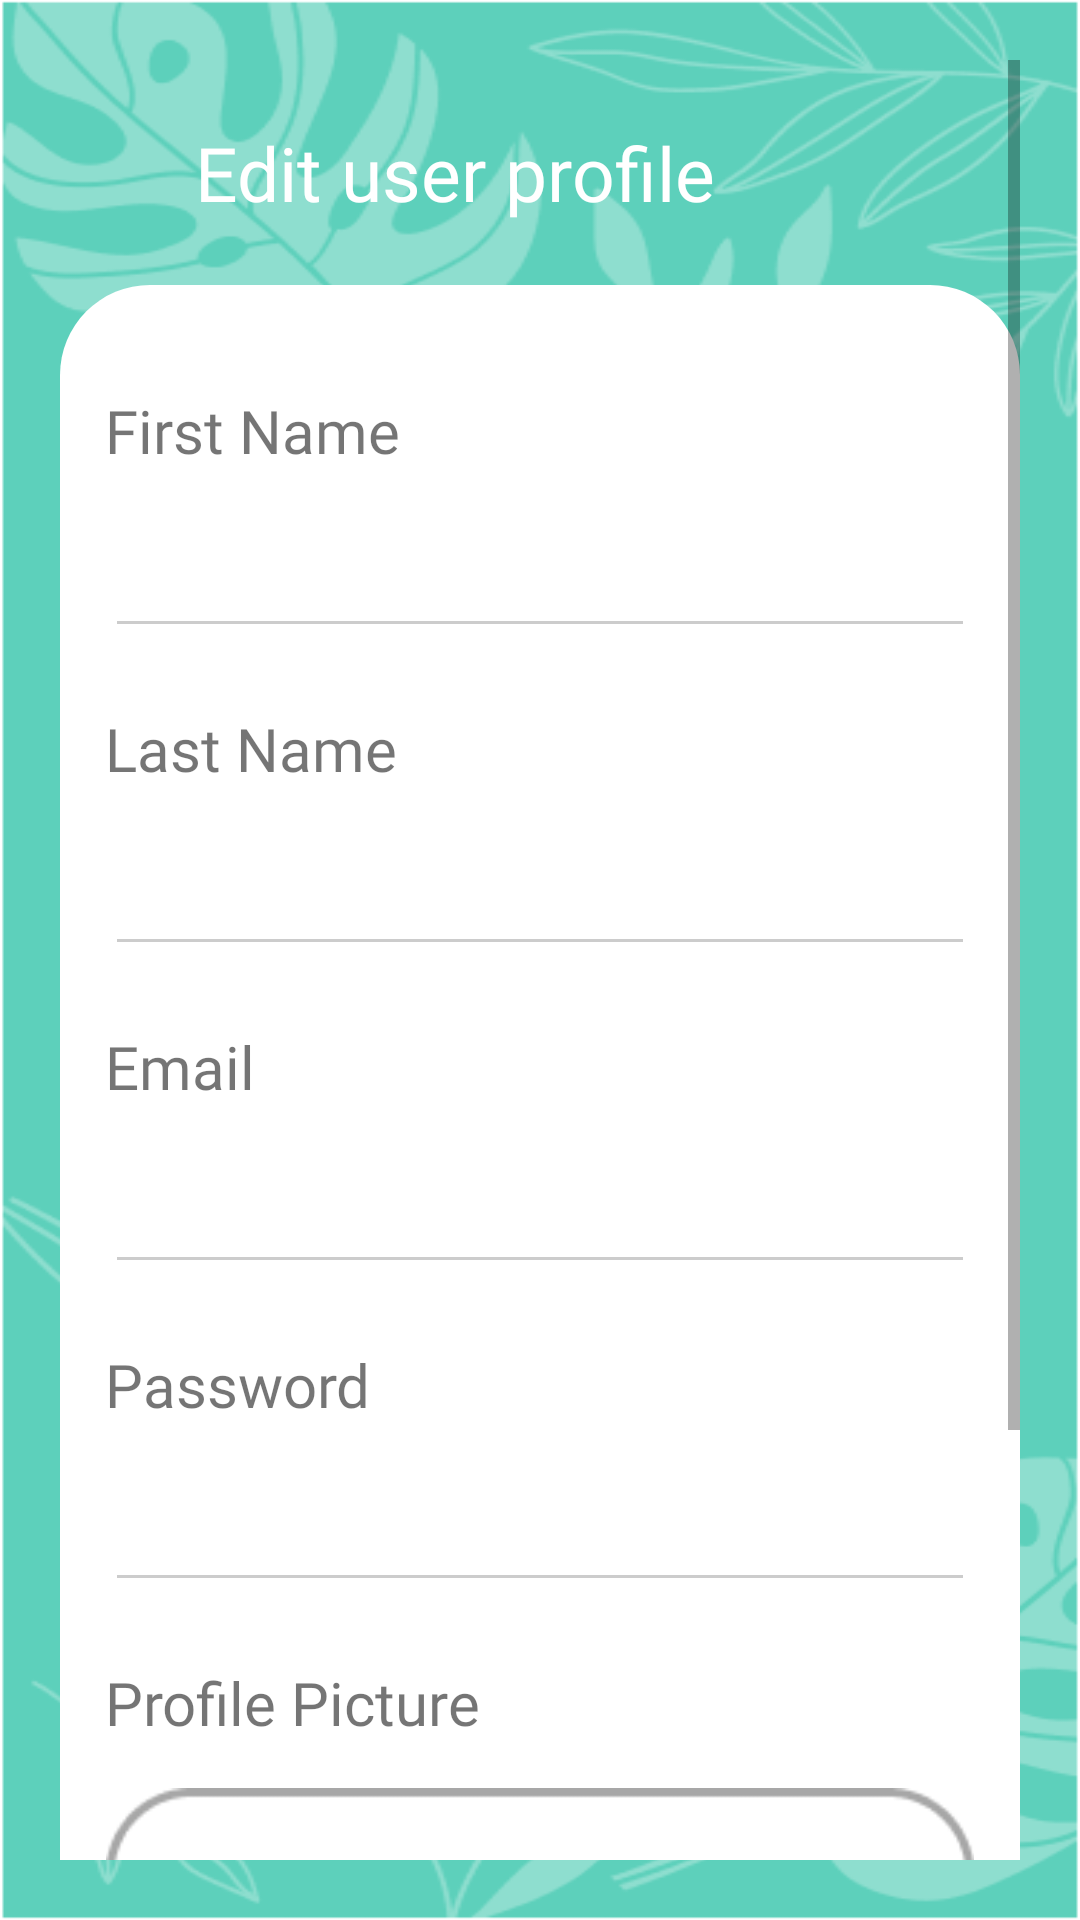

Layout XML and referenced resources for this Android screen:
<!-- AndroidManifest.xml: application theme AppTheme -->
<!-- res/layout/fragment_edit_profile.xml -->
<?xml version="1.0" encoding="utf-8"?>
<ScrollView xmlns:android="http://schemas.android.com/apk/res/android"
    xmlns:tools="http://schemas.android.com/tools"
    android:layout_width="match_parent"
    android:layout_height="match_parent"
    android:background="@drawable/mainbg"
    android:padding="20dp"
    tools:context=".profile.EditProfileFragment">

    <LinearLayout
        android:orientation="vertical"
        android:layout_width="match_parent"
        android:layout_height="wrap_content">

        <LinearLayout
            android:layout_width="match_parent"
            android:layout_marginBottom="20dp"
            android:layout_marginTop="20dp"
            android:orientation="horizontal"
            android:layout_height="wrap_content">

            <ImageView
                android:layout_width="35dp"
                android:layout_height="35dp"
                android:src="@drawable/ic_round_edit_24" />

            <TextView
                android:gravity="center_vertical"
                android:layout_width="match_parent"
                android:layout_height="match_parent"
                android:layout_marginLeft="10dp"
                android:text="Edit user profile"
                android:textSize="25dp"
                android:textColor="@color/white"
                android:fontFamily="@font/font_family"/>
        </LinearLayout>
        <LinearLayout
            android:layout_width="match_parent"
            android:background="@drawable/rounded_all_border_linearlayout"
            android:orientation="vertical"
            android:padding="15dp"
            android:layout_height="match_parent">

            <TextView
                android:layout_width="match_parent"
                android:layout_height="wrap_content"
                android:layout_marginTop="20dp"
                android:fontFamily="@font/font_family"
                android:text="First Name"
                android:textSize="20dp"/>

            <EditText
                android:id="@+id/edit_profile_firstname"
                android:layout_marginTop="15dp"
                android:layout_width="match_parent"
                android:layout_height="wrap_content"
                android:backgroundTint="@color/light_gray"
                android:textSize="20dp"
                android:fontFamily="@font/font_family"/>

            <TextView
                android:layout_width="match_parent"
                android:layout_height="wrap_content"
                android:layout_marginTop="20dp"
                android:fontFamily="@font/font_family"
                android:text="Last Name"
                android:textSize="20dp"/>

            <EditText
                android:id="@+id/edit_profile_lastname"
                android:layout_marginTop="15dp"
                android:layout_width="match_parent"
                android:layout_height="wrap_content"
                android:backgroundTint="@color/light_gray"
                android:textSize="20dp"
                android:fontFamily="@font/font_family"/>

            <TextView
                android:layout_width="match_parent"
                android:layout_height="wrap_content"
                android:layout_marginTop="20dp"
                android:fontFamily="@font/font_family"
                android:text="Email"
                android:textSize="20dp"/>

            <EditText
                android:id="@+id/edit_profile_email"
                android:layout_marginTop="15dp"
                android:layout_width="match_parent"
                android:layout_height="wrap_content"
                android:textSize="20dp"
                android:backgroundTint="@color/light_gray"
                android:fontFamily="@font/font_family"/>

            <TextView
                android:layout_width="match_parent"
                android:layout_height="wrap_content"
                android:layout_marginTop="20dp"
                android:fontFamily="@font/font_family"
                android:text="Password"
                android:textSize="20dp"/>

            <EditText
                android:id="@+id/edit_profile_password"
                android:layout_marginTop="15dp"
                android:layout_width="match_parent"
                android:layout_height="wrap_content"
                android:inputType="textPassword"
                android:backgroundTint="@color/light_gray"
                android:textSize="20dp"
                android:fontFamily="@font/font_family"/>

            <TextView
                android:layout_width="match_parent"
                android:layout_height="wrap_content"
                android:layout_marginTop="20dp"
                android:fontFamily="@font/font_family"
                android:text="Profile Picture"
                android:textSize="20dp"/>

            <ImageButton
                android:id="@+id/edit_profile_insert_image"
                android:layout_width="match_parent"
                android:layout_height="wrap_content"
                android:layout_marginTop="15dp"
                android:adjustViewBounds="true"
                android:background="@null"
                android:backgroundTint="@null"
                android:padding="0dp"
                android:scaleType="fitCenter"
                android:src="@drawable/icon_insert_image"/>

            <LinearLayout
                android:layout_width="match_parent"
                android:layout_height="wrap_content"
                android:layout_marginTop="20dp">

                <Button
                    android:id="@+id/updateProfileBtnReset"
                    android:layout_width="150dp"
                    android:layout_height="wrap_content"
                    android:fontFamily="@font/font_family"
                    android:background="@drawable/rounded_button_cancel"
                    android:textColor="@color/black"
                    android:textAllCaps="false"
                    android:textSize="22dp"
                    android:text="Cancel"/>

                <View
                    android:layout_width="0dp"
                    android:layout_height="0dp"
                    android:layout_weight="1"
                    />

                <Button
                    android:id="@+id/updateProfileBtnSubmit"
                    android:layout_width="150dp"
                    android:layout_height="wrap_content"
                    android:fontFamily="@font/font_family"
                    android:background="@drawable/rounded_button"
                    android:textColor="@color/black"
                    android:textAllCaps="false"
                    android:textSize="22dp"
                    android:text="Save"/>
            </LinearLayout>
        </LinearLayout>
    </LinearLayout>

</ScrollView>
<!-- resources referenced by this layout -->
<resources>
  <color name="black">#FF000000</color>
  <color name="light_gray">#CCCCCC</color>
  <color name="white">#FFFFFFFF</color>
  <!-- drawable icon_insert_image: png bitmap (drawable, 3877 bytes) -->
  <!-- drawable mainbg: png bitmap (drawable, 47038 bytes) -->
  <!-- drawable rounded_all_border_linearlayout (drawable) -->
  <?xml version="1.0" encoding="utf-8"?>
  <shape xmlns:android="http://schemas.android.com/apk/res/android"
      android:shape="rectangle"   >
  
      <solid
          android:color="@color/white">
      </solid>
  
  
      <padding
          android:left="5dp"
          android:top="5dp"
          android:right="5dp"
          android:bottom="5dp"    >
      </padding>
  
      <corners
          android:topLeftRadius="30dp"
          android:topRightRadius="30dp"
          android:bottomLeftRadius="30dp"
          android:bottomRightRadius="30dp">
      </corners>
  
  </shape>
  <!-- drawable rounded_button (drawable) -->
  <?xml version="1.0" encoding="utf-8"?>
  <selector xmlns:android="http://schemas.android.com/apk/res/android" >
      <item android:state_pressed="true" >
          <shape android:shape="rectangle"  >
              <corners android:radius="10dip" />
  
              <solid android:color="@color/fontColor"/>
  
          </shape>
      </item>
      <item android:state_focused="true">
          <shape android:shape="rectangle"  >
              <corners android:radius="10dip" />
  
              <solid android:color="#4ba998"/>
          </shape>
      </item>
      <item >
          <shape android:shape="rectangle"  >
              <corners android:radius="10dip" />
  
              <solid android:color="@color/fontColor"/>
  
          </shape>
      </item>
  </selector>
  <!-- drawable rounded_button_cancel (drawable) -->
  <?xml version="1.0" encoding="utf-8"?>
  <selector xmlns:android="http://schemas.android.com/apk/res/android" >
      <item android:state_pressed="true" >
          <shape android:shape="rectangle"  >
              <corners android:radius="10dip" />
  
              <solid android:color="@color/gray"/>
  
          </shape>
      </item>
      <item android:state_focused="true">
          <shape android:shape="rectangle"  >
              <corners android:radius="10dip" />
  
              <solid android:color="#4ba998"/>
          </shape>
      </item>
      <item >
          <shape android:shape="rectangle"  >
              <corners android:radius="10dip" />
  
              <solid android:color="@color/gray"/>
  
          </shape>
      </item>
  </selector>
  <style name="AppTheme" parent="@style/Theme.AppCompat.Light.NoActionBar">
          <item name="windowActionBar">false</item>
          <item name="windowNoTitle">true</item>
      </style>
  <color name="fontColor">#5dd0bb</color>
  <color name="gray">#AEAEAE</color>
</resources>
